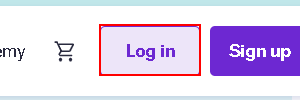
Workflow: Udemy_Login

Step 1 [try]: find the link 'Log in' (msedge.exe)
